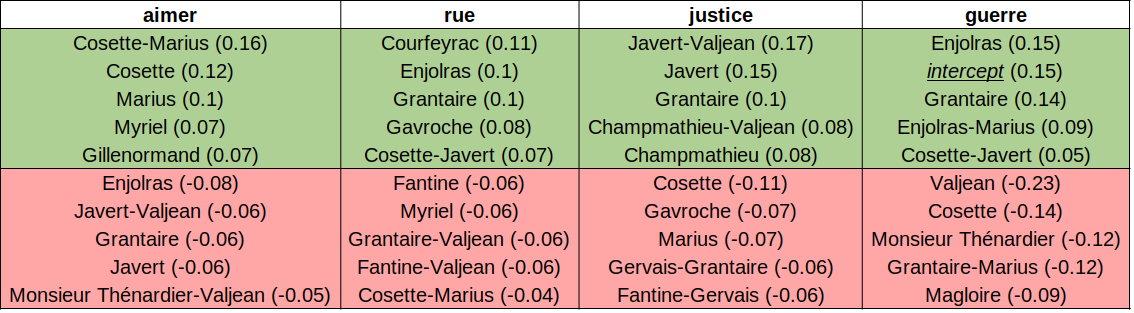

The file beside this chart, header and first rows:
, aimer, rue, justice, guerre
0, Cosette-Marius (0.16), Courfeyrac (0.11), Javert-Valjean (0.17), Enjolras (0.15)
1, Cosette (0.12), Enjolras (0.1), Javert (0.15), intercept (0.15)
2, Marius (0.1), Grantaire (0.1), Grantaire (0.1), Grantaire (0.14)
3, Myriel (0.07), Gavroche (0.08), Champmathieu-Valjean (0.08), Enjolras-Marius (0.09)
4, Gillenormand (0.07), Cosette-Javert (0.07), Champmathieu (0.08), Cosette-Javert (0.05)
5, Enjolras (-0.08), Fantine (-0.06), Cosette (-0.11), Valjean (-0.23)
6, Javert-Valjean (-0.06), Myriel (-0.06), Gavroche (-0.07), Cosette (-0.14)
7, Grantaire (-0.06), Grantaire-Valjean (-0.06), Marius (-0.07), Monsieur Thénardier (-0.12)
8, Javert (-0.06), Fantine-Valjean (-0.06), Gervais-Grantaire (-0.06), Grantaire-Marius (-0.12)
9, Monsieur Thénardier-Valjean (-0.05), Cosette-Marius (-0.04), Fantine-Gervais (-0.06), Magloire (-0.09)
